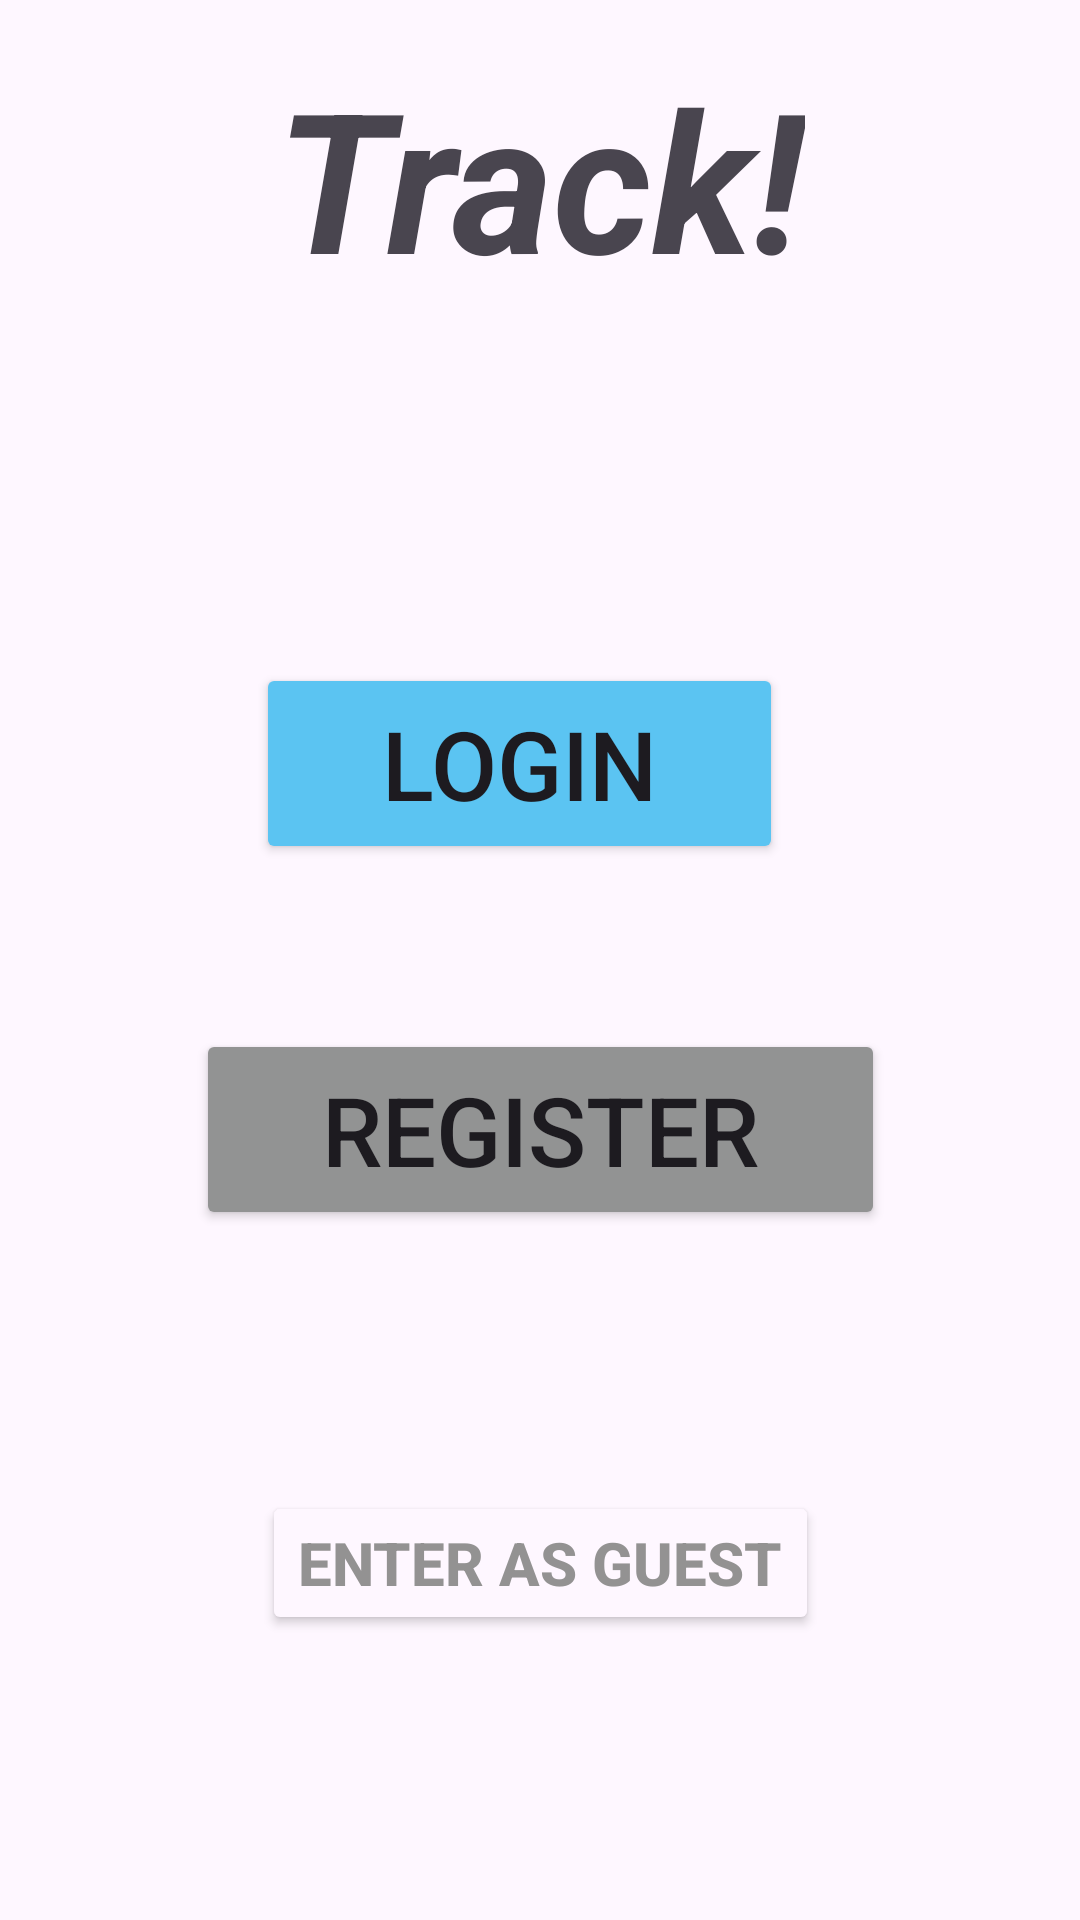

Android layout source for this screen:
<!-- AndroidManifest.xml: application theme Theme.CS360_Project -->
<!-- res/layout/activity_main.xml -->
<?xml version="1.0" encoding="utf-8"?>
<androidx.constraintlayout.widget.ConstraintLayout xmlns:android="http://schemas.android.com/apk/res/android"
    xmlns:app="http://schemas.android.com/apk/res-auto"
    xmlns:tools="http://schemas.android.com/tools"
    android:id="@+id/main"
    android:layout_width="match_parent"
    android:layout_height="match_parent"
    tools:context=".MainActivity">

    <TextView
        android:id="@+id/createAccountTitle"
        android:layout_width="wrap_content"
        android:layout_height="wrap_content"
        android:layout_marginTop="16dp"
        android:text="Track!"
        android:textAlignment="center"
        android:textSize="65sp"
        android:textStyle="bold|italic"
        app:layout_constraintEnd_toEndOf="parent"
        app:layout_constraintStart_toStartOf="parent"
        app:layout_constraintTop_toTopOf="parent" />

    <Button
        android:id="@+id/loginBtn"
        android:layout_width="wrap_content"
        android:layout_height="wrap_content"
        android:layout_marginStart="20dp"
        android:layout_marginBottom="55dp"
        android:backgroundTint="#5BC4F2"
        android:paddingHorizontal="42sp"
        android:paddingVertical="12sp"
        android:text="Login"
        android:textSize="32sp"
        app:layout_constraintBottom_toTopOf="@+id/registerBtn"
        app:layout_constraintStart_toStartOf="@+id/registerBtn" />

    <Button
        android:id="@+id/registerBtn"
        android:layout_width="wrap_content"
        android:layout_height="wrap_content"
        android:layout_marginBottom="87dp"
        android:backgroundTint="#929393"
        android:paddingHorizontal="42sp"
        android:paddingVertical="12sp"
        android:text="Register"
        android:textSize="32sp"
        app:layout_constraintBottom_toTopOf="@+id/guestBtn"
        app:layout_constraintEnd_toEndOf="parent"
        app:layout_constraintStart_toStartOf="parent" />

    <Button
        android:id="@+id/guestBtn"
        android:layout_width="wrap_content"
        android:layout_height="wrap_content"
        android:layout_marginBottom="95dp"
        android:backgroundTint="#FEF7FF"
        android:text="Enter as guest"
        android:textAlignment="center"
        android:textColor="#939292"
        android:textSize="20sp"
        android:textStyle="bold"
        app:layout_constraintBottom_toBottomOf="parent"
        app:layout_constraintEnd_toEndOf="parent"
        app:layout_constraintStart_toStartOf="parent" />
</androidx.constraintlayout.widget.ConstraintLayout>
<!-- resources referenced by this layout -->
<resources>
  <style name="Theme.CS360_Project" parent="Base.Theme.CS360_Project" />
  <style name="Base.Theme.CS360_Project" parent="Theme.Material3.DayNight.NoActionBar">
          
          
      </style>
</resources>
